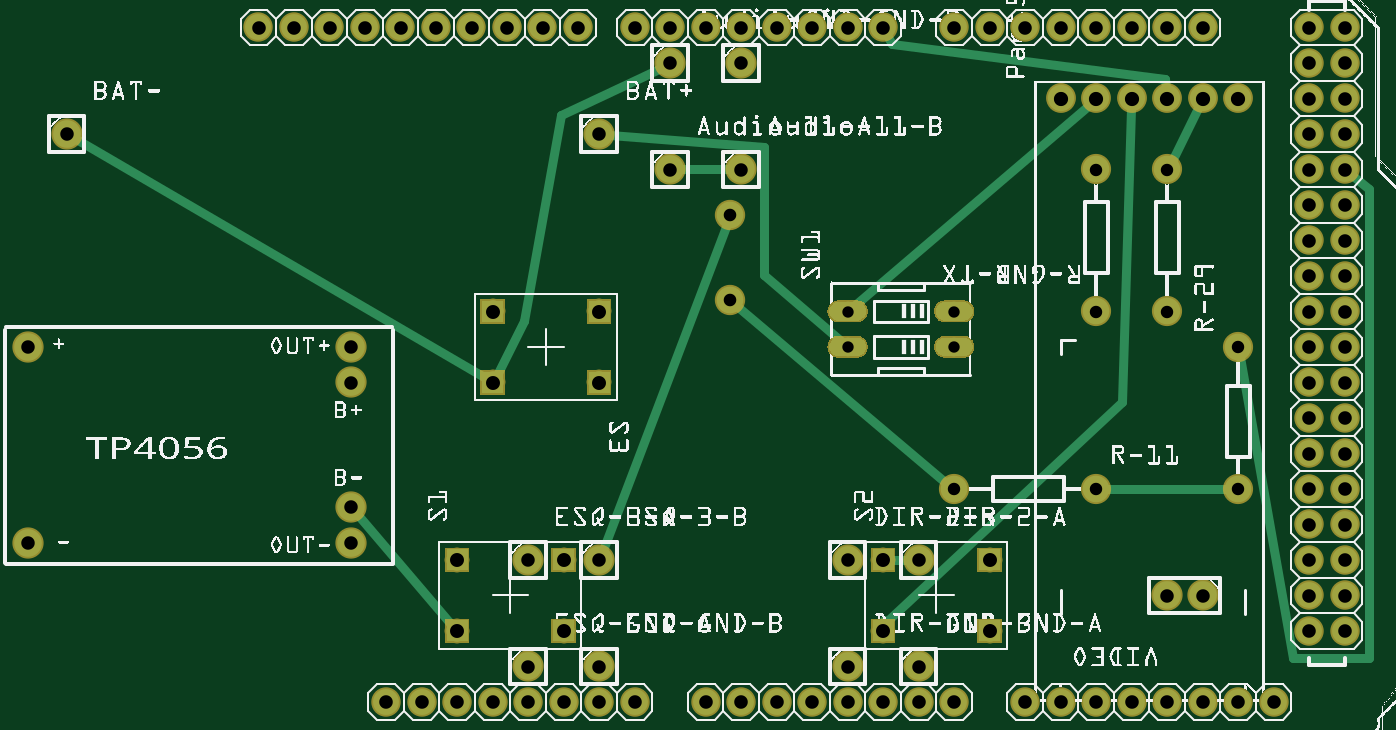
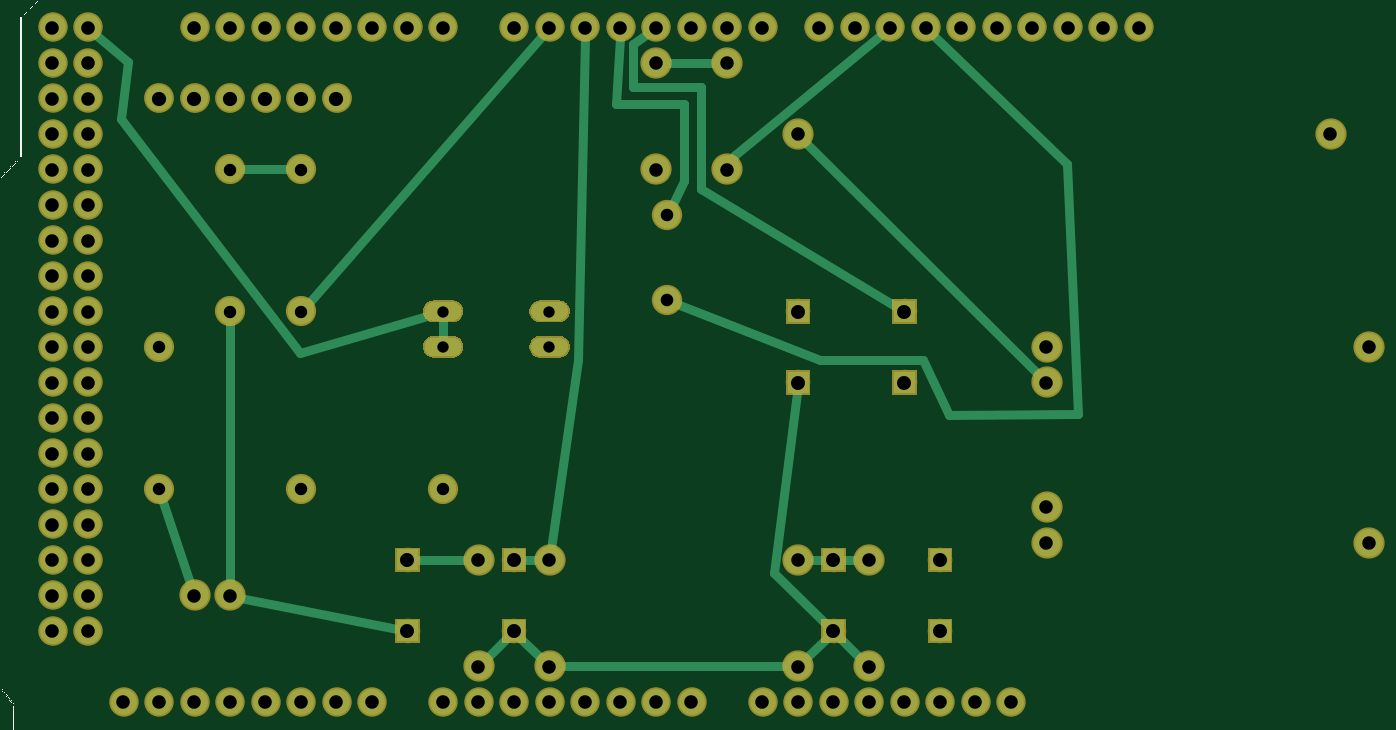
Circuit board: 7 layer files. Board 96.0 x 48.3 mm.
- bottom_copper: frescobol-mega-bt_copperBottom.gbl (47533 bytes)
- top_copper: frescobol-mega-bt_copperTop.gtl (47208 bytes)
- drill: frescobol-mega-bt_drill.txt (2322 bytes)
- bottom_mask: frescobol-mega-bt_maskBottom.gbs (46138 bytes)
- top_mask: frescobol-mega-bt_maskTop.gts (46370 bytes)
- bottom_silk: frescobol-mega-bt_silkBottom.gbo (218553 bytes)
- top_silk: frescobol-mega-bt_silkTop.gto (698644 bytes)

=== bottom_copper: frescobol-mega-bt_copperBottom.gbl (47533 bytes, source omitted) ===
=== top_copper: frescobol-mega-bt_copperTop.gtl (47208 bytes, source omitted) ===
=== drill: frescobol-mega-bt_drill.txt ===
; NON-PLATED HOLES START AT T1
; THROUGH (PLATED) HOLES START AT T100
M48
INCH
T100C0.035000
T101C0.040000
T102C0.038194
T103C0.038000
T104C0.032000
T105C0.035433
T106C0.039370
%
T100
X031073Y007027
X031073Y016027
X035073Y007027
X031073Y012027
X027073Y007027
X035073Y011027
X033073Y016027
X033073Y012027
T101
X035073Y018027
X030073Y018027
X031073Y018027
X032073Y018027
X033073Y018027
X034073Y018027
T102
X020072Y001027
X037072Y004027
X030072Y020027
X037072Y009027
X037072Y014027
X037072Y012027
X022072Y001027
X037072Y015027
X025072Y020027
X037072Y007027
X023072Y020027
X018072Y020027
X014472Y020027
X024072Y020027
X024072Y001027
X027072Y020027
X018072Y001027
X014072Y001027
X029072Y020027
X037072Y018027
X028072Y020027
X037072Y013027
X020072Y020027
X012072Y001027
X037072Y017027
X038072Y007027
X032072Y020027
X009472Y020027
X015472Y020027
X033072Y020027
X007472Y020027
X037072Y006027
X038072Y003027
X037072Y003027
X036072Y001027
X038072Y008027
X013472Y020027
X038072Y013027
X031072Y001027
X033072Y001027
X037072Y020027
X038072Y010027
X037072Y008027
X023072Y001027
X038072Y018027
X011072Y001027
X021072Y020027
X038072Y009027
X013072Y001027
X012472Y020027
X010472Y020027
X026072Y001027
X029072Y001027
X034072Y020027
X038072Y016027
X016472Y020027
X037072Y005027
X017072Y001027
X037072Y010027
X038072Y014027
X037072Y011027
X022072Y020027
X037072Y016027
X032072Y001027
X038072Y011027
X038072Y015027
X016072Y001027
X038072Y006027
X038072Y012027
X038072Y004027
X031072Y020027
X027072Y001027
X037072Y019027
X019072Y020027
X038072Y020027
X038072Y017027
X034072Y001027
X035072Y001027
X011472Y020027
X025072Y001027
X008472Y020027
X030072Y001027
X038072Y019027
X015072Y001027
X021072Y001027
X038072Y005027
T103
X021073Y016027
X019073Y016027
X010073Y010027
X026073Y002027
X010073Y011030
X026073Y005027
X000983Y011030
X010073Y006515
X017073Y017027
X019073Y019027
X000983Y005512
X010073Y005512
X002072Y017027
X024073Y002027
X034073Y004027
X015073Y005027
X024073Y005027
X017073Y002027
X021073Y019027
X015073Y002027
X017073Y005027
X033073Y004027
T104
X027073Y012027
X027073Y011027
X024073Y011027
X024073Y012027
T105
X020760Y014750
X020760Y012350
T106
X013073Y005027
X028073Y005027
X013073Y003027
X016073Y003027
X025073Y003027
X014073Y010027
X025073Y005027
X016073Y005027
X028073Y003027
X017073Y010027
X017073Y012027
X014073Y012027
T00
M30

=== bottom_mask: frescobol-mega-bt_maskBottom.gbs (46138 bytes, source omitted) ===
=== top_mask: frescobol-mega-bt_maskTop.gts (46370 bytes, source omitted) ===
=== bottom_silk: frescobol-mega-bt_silkBottom.gbo (218553 bytes, source omitted) ===
=== top_silk: frescobol-mega-bt_silkTop.gto (698644 bytes, source omitted) ===
